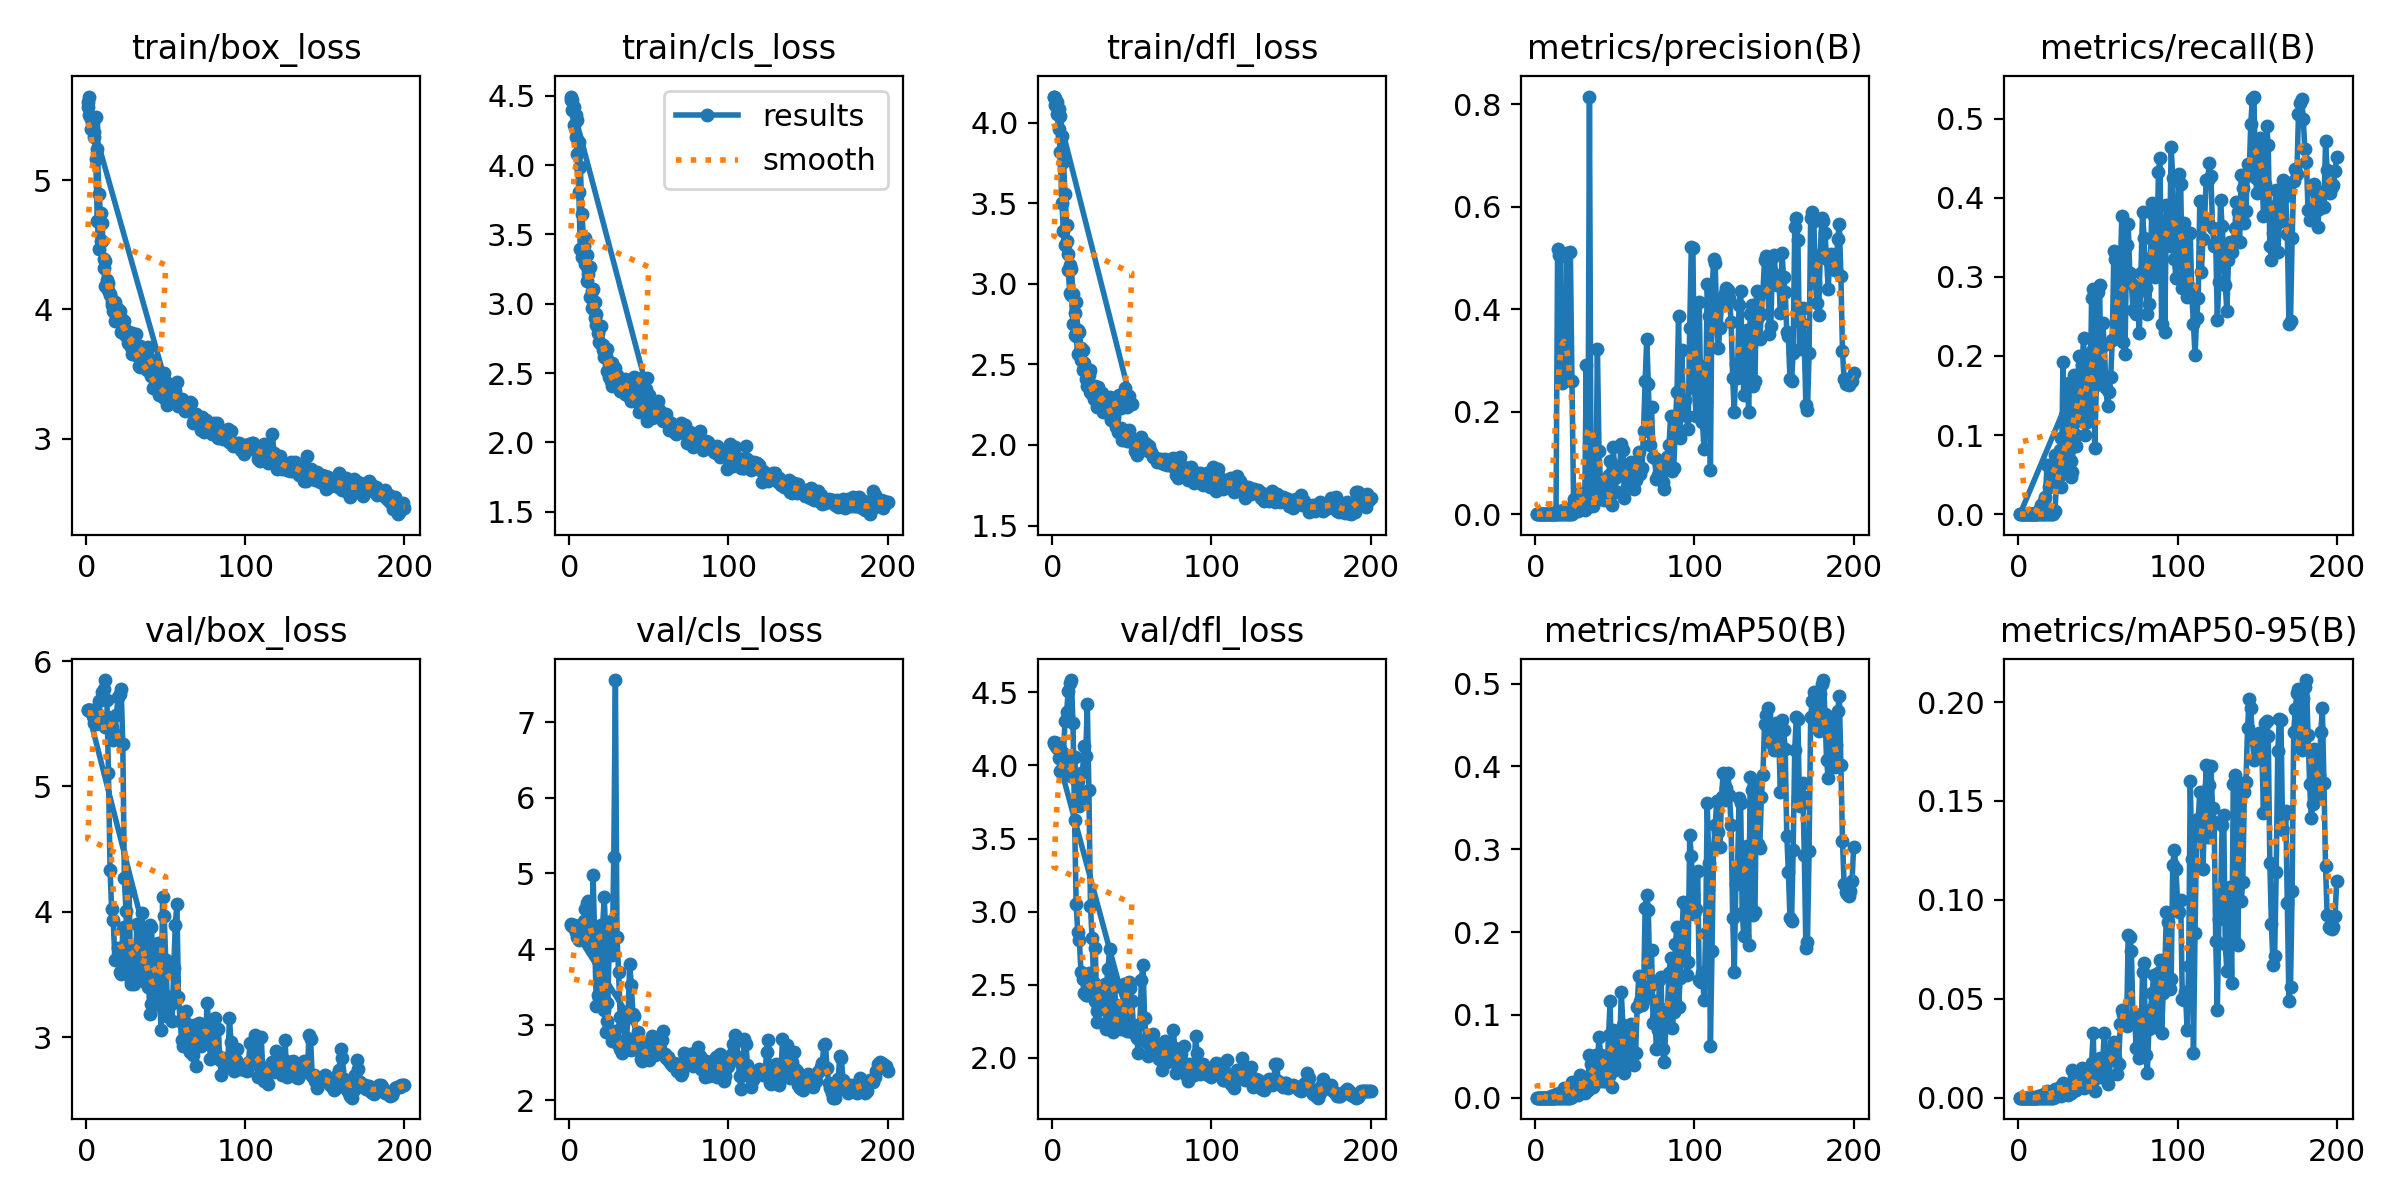

The file beside this chart, header and first rows:
epoch, time, train/box_loss, train/cls_loss, train/dfl_loss, metrics/precision(B), metrics/recall(B), metrics/mAP50(B), metrics/mAP50-95(B), val/box_loss, val/cls_loss, val/dfl_loss, lr/pg0, lr/pg1, lr/pg2
1, 2.598, 5.6, 4.494, 4.163, 0, 0, 0, 0, 5.613, 4.322, 4.156, 0.0001125, 0.0001125, 0.0001125
2, 4.073, 5.503, 4.397, 4.111, 0, 0, 0, 0, 5.608, 4.31, 4.143, 0.0002328, 0.0002328, 0.0002328
3, 5.665, 5.473, 4.289, 4.054, 0, 0, 0, 0, 5.596, 4.283, 4.117, 0.0003481, 0.0003481, 0.0003481
4, 7.097, 5.441, 4.203, 3.959, 0, 0, 0, 0, 5.564, 4.227, 4.051, 0.0004585, 0.0004585, 0.0004585
5, 8.695, 5.367, 4.082, 3.817, 0, 0, 0, 0, 5.509, 4.157, 3.964, 0.000564, 0.000564, 0.000564
6, 10.13, 5.162, 3.809, 3.504, 0, 0, 0, 0, 5.495, 4.118, 3.946, 0.0006645, 0.0006645, 0.0006645
7, 11.73, 4.683, 3.393, 3.329, 0, 0, 0, 0, 5.585, 4.153, 4.088, 0.00076, 0.00076, 0.00076
8, 13.13, 4.466, 3.338, 3.242, 0, 0, 0, 0, 5.685, 4.294, 4.301, 0.0008506, 0.0008506, 0.0008506
9, 14.7, 4.53, 3.416, 3.269, 0, 0, 0, 0, 5.699, 4.37, 4.363, 0.0009363, 0.0009363, 0.0009363
10, 16.09, 4.529, 3.289, 3.089, 0, 0, 0, 0, 5.757, 4.528, 4.511, 0.001017, 0.001017, 0.001017
11, 17.73, 4.323, 3.166, 2.945, 0, 0, 0, 0, 5.779, 4.606, 4.565, 0.001002, 0.001002, 0.001002
12, 19.27, 4.184, 3.211, 2.931, 0, 0, 0, 0, 5.848, 4.636, 4.584, 0.0009778, 0.0009778, 0.0009778
13, 20.7, 4.196, 3.052, 2.753, 0.00126, 0.00583, 0.00083, 0.00023, 5.688, 4.352, 4.292, 0.000953, 0.000953, 0.000953
14, 22.35, 4.152, 2.972, 2.685, 0.5177, 0.01166, 0.00264, 0.00052, 5.106, 3.991, 3.63, 0.0009283, 0.0009283, 0.0009283
15, 23.95, 4.122, 3.019, 2.674, 0.5058, 0.0102, 0.00181, 0.00048, 4.335, 4.974, 3.053, 0.0009035, 0.0009035, 0.0009035
16, 25.35, 4.036, 2.899, 2.563, 0.5049, 0.01603, 0.00268, 0.00065, 4.022, 4.123, 2.861, 0.0008787, 0.0008787, 0.0008787
17, 26.71, 3.99, 2.847, 2.569, 0.2553, 0.02187, 0.00232, 0.00043, 3.936, 3.247, 2.808, 0.000854, 0.000854, 0.000854
18, 28.23, 3.913, 2.786, 2.528, 0.2658, 0.06278, 0.01134, 0.00329, 3.619, 3.39, 2.589, 0.0008293, 0.0008293, 0.0008293
19, 29.88, 3.979, 2.72, 2.464, 0.2709, 0.03459, 0.00856, 0.00249, 3.626, 3.356, 2.539, 0.0008045, 0.0008045, 0.0008045
20, 31.44, 3.934, 2.837, 2.511, 0.5106, 0.03571, 0.00825, 0.00154, 3.715, 4.155, 2.444, 0.0007797, 0.0007797, 0.0007797
21, 32.92, 3.933, 2.666, 2.407, 0.2622, 0.04738, 0.006, 0.00097, 3.517, 3.867, 2.43, 0.000755, 0.000755, 0.000755
22, 34.43, 3.932, 2.678, 2.452, 0.512, 0.06341, 0.00696, 0.00128, 3.508, 3.201, 2.428, 0.0007302, 0.0007302, 0.0007302
23, 36.21, 3.869, 2.609, 2.454, 0.261, 0.07509, 0.01951, 0.00452, 3.861, 2.904, 2.579, 0.0007055, 0.0007055, 0.0007055
24, 38.22, 3.86, 2.671, 2.468, 0.02981, 0.049, 0.01771, 0.00386, 3.88, 3.283, 2.458, 0.0006808, 0.0006808, 0.0006808
25, 39.88, 3.793, 2.569, 2.317, 0.02295, 0.06206, 0.01352, 0.00438, 3.725, 2.909, 2.425, 0.000656, 0.000656, 0.000656
26, 41.28, 3.744, 2.53, 2.314, 0.01586, 0.04899, 0.00943, 0.0027, 3.71, 2.912, 2.505, 0.0006312, 0.0006312, 0.0006312
27, 42.75, 3.792, 2.573, 2.368, 0.00656, 0.03374, 0.0038, 0.00094, 4.166, 2.792, 2.751, 0.0006065, 0.0006065, 0.0006065
28, 44.42, 3.708, 2.506, 2.321, 0.04059, 0.1925, 0.02735, 0.00753, 3.449, 2.924, 2.323, 0.0005818, 0.0005818, 0.0005818
29, 45.94, 3.819, 2.537, 2.36, 0.02438, 0.08252, 0.01396, 0.00365, 3.498, 2.829, 2.421, 0.000557, 0.000557, 0.000557
30, 47.65, 3.719, 2.485, 2.302, 0.02285, 0.0573, 0.01322, 0.00389, 3.496, 2.763, 2.339, 0.0005322, 0.0005322, 0.0005322
31, 49.32, 3.807, 2.444, 2.322, 0.01966, 0.06973, 0.01185, 0.00344, 3.659, 2.728, 2.353, 0.0005075, 0.0005075, 0.0005075
32, 50.83, 3.677, 2.403, 2.204, 0.01756, 0.09588, 0.0121, 0.00339, 3.673, 2.687, 2.344, 0.0004827, 0.0004827, 0.0004827
33, 52.36, 3.709, 2.44, 2.241, 0.01415, 0.0669, 0.00883, 0.0024, 3.71, 2.624, 2.372, 0.000458, 0.000458, 0.000458
34, 54.08, 3.718, 2.42, 2.24, 0.0231, 0.08475, 0.01602, 0.00485, 3.46, 2.735, 2.197, 0.0004332, 0.0004332, 0.0004332
35, 55.49, 3.625, 2.455, 2.294, 0.02953, 0.1208, 0.02734, 0.00677, 3.756, 2.67, 2.337, 0.0004085, 0.0004085, 0.0004085
36, 57.16, 3.706, 2.379, 2.297, 0.02929, 0.09984, 0.02471, 0.00571, 3.762, 2.741, 2.384, 0.0003837, 0.0003837, 0.0003837
37, 58.66, 3.648, 2.345, 2.228, 0.03943, 0.1472, 0.03188, 0.00969, 3.445, 2.703, 2.225, 0.000359, 0.000359, 0.000359
38, 60.14, 3.685, 2.402, 2.21, 0.03397, 0.1376, 0.02757, 0.00836, 3.427, 2.746, 2.175, 0.0003343, 0.0003343, 0.0003343
39, 61.64, 3.707, 2.351, 2.188, 0.03309, 0.1354, 0.02869, 0.00869, 3.399, 2.671, 2.218, 0.0003095, 0.0003095, 0.0003095
40, 63.06, 3.617, 2.384, 2.276, 0.0292, 0.1183, 0.02182, 0.00593, 3.893, 2.674, 2.334, 0.0002848, 0.0002848, 0.0002848
41, 81.78, 3.6, 2.472, 2.293, 0.03233, 0.12, 0.02058, 0.00478, 3.879, 2.706, 2.325, 0.00026, 0.00026, 0.00026
42, 83.2, 3.53, 2.465, 2.311, 0.03697, 0.1544, 0.02749, 0.00706, 3.58, 2.713, 2.236, 0.0002352, 0.0002352, 0.0002352
43, 84.57, 3.496, 2.456, 2.232, 0.03905, 0.174, 0.03335, 0.00819, 3.462, 2.693, 2.201, 0.0002105, 0.0002105, 0.0002105
44, 85.92, 3.482, 2.43, 2.254, 0.03582, 0.1935, 0.029, 0.00834, 3.448, 2.664, 2.248, 0.0001857, 0.0001857, 0.0001857
45, 87.27, 3.519, 2.378, 2.268, 0.0327, 0.1804, 0.02102, 0.00625, 3.438, 2.661, 2.262, 0.000161, 0.000161, 0.000161
46, 88.67, 3.404, 2.46, 2.356, 0.041, 0.1693, 0.02614, 0.00777, 3.392, 2.711, 2.274, 0.0001363, 0.0001363, 0.0001363
47, 90.02, 3.483, 2.351, 2.239, 0.04682, 0.1855, 0.03204, 0.00943, 3.316, 2.741, 2.264, 0.0001115, 0.0001115, 0.0001115
48, 91.42, 3.428, 2.382, 2.305, 0.04741, 0.2159, 0.03601, 0.01072, 3.23, 2.732, 2.234, 8.675e-05, 8.675e-05, 8.675e-05
49, 92.76, 3.508, 2.465, 2.251, 0.04217, 0.21, 0.03208, 0.01005, 3.198, 2.707, 2.212, 6.2e-05, 6.2e-05, 6.2e-05
50, 94.15, 3.436, 2.339, 2.252, 0.04534, 0.2344, 0.03589, 0.01155, 3.166, 2.692, 2.178, 3.725e-05, 3.725e-05, 3.725e-05
1, 14.43, 5.568, 4.47, 4.163, 0, 0, 0, 0, 5.613, 4.327, 4.158, 5e-05, 5e-05, 5e-05
2, 16.33, 5.645, 4.47, 4.154, 0, 0, 0, 0, 5.613, 4.324, 4.156, 0.0001119, 0.0001119, 0.0001119
3, 18.01, 5.392, 4.42, 4.129, 0, 0, 0, 0, 5.61, 4.316, 4.15, 0.0001733, 0.0001733, 0.0001733
4, 22.84, 5.407, 4.36, 4.085, 0, 0, 0, 0, 5.604, 4.3, 4.136, 0.000234, 0.000234, 0.000234
5, 26.52, 5.33, 4.328, 4.042, 0, 0, 0, 0, 5.592, 4.278, 4.111, 0.0002941, 0.0002941, 0.0002941
6, 28.27, 5.487, 4.163, 3.918, 0, 0, 0, 0, 5.573, 4.241, 4.07, 0.0003535, 0.0003535, 0.0003535
7, 30.99, 5.238, 3.984, 3.76, 0, 0, 0, 0, 5.552, 4.204, 4.03, 0.0004124, 0.0004124, 0.0004124
8, 32.68, 4.892, 3.646, 3.557, 0, 0, 0, 0, 5.531, 4.165, 3.996, 0.0004706, 0.0004706, 0.0004706
9, 34.33, 4.747, 3.459, 3.364, 0, 0, 0, 0, 5.522, 4.151, 3.987, 0.0005282, 0.0005282, 0.0005282
10, 36.41, 4.67, 3.476, 3.186, 0, 0, 0, 0, 5.531, 4.152, 4.007, 0.0005852, 0.0005852, 0.0005852
... 190 more rows
